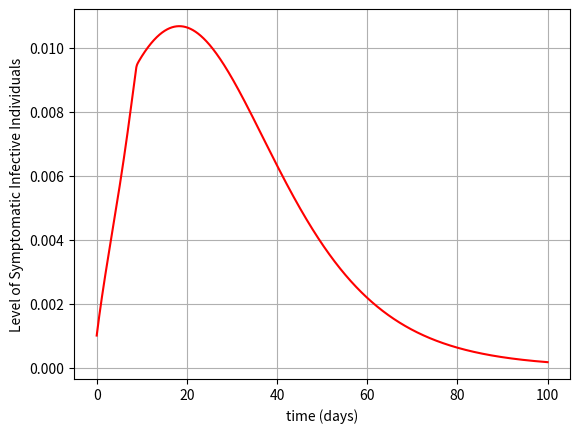

Write the Python code that produced this figure.
#!/usr/bin/env python3
# -*- coding: utf-8 -*-
"""
The Poletti Model
SIR with social behavioral changes

AIM-MCRN Dynamics and Data 

Created on Tue Jul 14 12:42:31 2020

[redacted]
"""

import numpy as np
from scipy.integrate import odeint
import matplotlib.pyplot as plt


## Global parameters ##

num_compartments = 8 # the number of compartments in the epi part of the model

recovery_days = 2.8 # average length of infection (current baseline from 2012)
gamma = 1/recovery_days # rate of recovery

beta_S = 0.5 # infection rate for symptomatic infectives
beta_A = 0.5 # infection rate for asymptomatic infectives

q = 0.85  # reduction factor for those with altered/adjusted behavior
p = 0.6   # probability of developing symptoms


avg_memory = 10   # average length of memory regarding active cases
nu  = 1/avg_memory  # rate of forgetting past "new case" counts

#m_n = # percieved risk of infection without adjusting behavior
#m_a = # percieved risk of infection while using adjusted behavior
#k =  # constant cost of having adjusted behavior
M_thresh = 0.01 # risk threshold ... k/(m_n-m_a)
m = 1/M_thresh

#omega_tilde = # rate at which individuals meet
#phi =         # proportionality constant for how risk perception linearly relates to switching
#omega = omega_tilde*phi
#alpha =       # timescale factor ... t (slow) / tau(fast)
rho = 10 #k*omega/alpha   # speed of behavioral changes (1/days)

#mu_tilde = # irrational exploration (randomness)
mu = 10**(-8)  #mu_tilde/(omega*k) # irrational exploration with fixed units


'''
This is the version of the Poletti model from equation (3) on page 83 of the
2012 paper. This model is different from the model that Poletti et. al. use
in their analysis because it does not assume that x:(1-x) gives the same ratio
for S, I_A, and R. 
'''
def ODE_system(State_vector,t):
    
#    epi_compartments = State_vector[:num_compartments]
#    behavior_variables = State_vector[num_compartments:]
    
    epi_compartments = State_vector[:-1]
    behavior_variables = State_vector[-1]
    
    S_n, S_a, I_S, I_An, I_Aa, R_S, R_An, R_Aa = epi_compartments
    M = behavior_variables
    
    lambda_t = force_of_infection(I_S, I_An, I_Aa)
    
    ### first establish the transmission dynamics ###
    Sn_dot = -lambda_t*S_n
    Sa_dot = - q*lambda_t*S_a
    
    IS_dot  = p*(lambda_t*S_n + q*lambda_t*S_a) - gamma*I_S
    IAn_dot = (1-p)*lambda_t*S_n - gamma*I_An
    IAa_dot = (1-p)*q*lambda_t*S_a - gamma*I_Aa
    
    RS_dot  = gamma*I_S
    RAn_dot = gamma*I_An
    RAa_dot = gamma*I_Aa
    
    ### second add the imitation and behavior switching dynamics ###
    M_dot = p*(lambda_t*S_n + q*lambda_t*S_a) - nu*I_S
    
    Delta_P = payoff_difference(M) #note: this still has extra k divided 
    
    ## intra-compartment imitation:
    
    Sn_dot += rho*(S_n*S_a*Delta_P + mu*S_a - mu*S_n)
    Sa_dot += -rho*(S_n*S_a*Delta_P + mu*S_a - mu*S_n)
    
    IAn_dot += rho*(I_An*I_Aa*Delta_P + mu*I_Aa - mu*I_An)
    IAa_dot += -rho*(I_An*I_Aa*Delta_P + mu*I_Aa - mu*I_An)
    
    RAn_dot += rho*(R_An*R_Aa*Delta_P + mu*R_Aa - mu*R_An)
    RAa_dot += -rho*(R_An*R_Aa*Delta_P + mu*R_Aa - mu*R_An)
    
    ## inter-compartment imitation:
    
    
    # if Delta_P >0:
    
    Sn_dot +=  rho*S_a*(I_An+R_An)*Delta_P*np.heaviside(Delta_P,0)
    Sa_dot += -rho*S_a*(I_An+R_An)*Delta_P*np.heaviside(Delta_P,0)
    
    IAn_dot +=  rho*I_Aa*(S_n+R_An)*Delta_P*np.heaviside(Delta_P,0)
    IAa_dot += -rho*I_Aa*(S_n+R_An)*Delta_P*np.heaviside(Delta_P,0)
    
    RAn_dot +=  rho*R_Aa*(I_An+S_n)*Delta_P*np.heaviside(Delta_P,0)
    RAa_dot += -rho*R_Aa*(I_An+S_n)*Delta_P*np.heaviside(Delta_P,0)
    
    # if Delta_P <0
    
    Sn_dot +=  rho*S_n*(I_Aa+R_Aa)*Delta_P*np.heaviside(-Delta_P,0)
    Sa_dot += -rho*S_n*(I_Aa+R_Aa)*Delta_P*np.heaviside(-Delta_P,0)
    
    IAn_dot +=  rho*I_An*(S_a+R_Aa)*Delta_P*np.heaviside(-Delta_P,0)
    IAa_dot += -rho*I_An*(S_a+R_Aa)*Delta_P*np.heaviside(-Delta_P,0)
    
    RAn_dot +=  rho*R_An*(I_Aa+S_a)*Delta_P*np.heaviside(-Delta_P,0)
    RAa_dot += -rho*R_An*(I_Aa+S_a)*Delta_P*np.heaviside(-Delta_P,0)
    
    
    
    ### Giving up on the if statements for continuity issues. ###
#    if Delta_P > 0: # note that sign should still be the same since k>0
#        
#        Sn_dot +=  rho*S_a*(I_An+R_An)*Delta_P
#        Sa_dot += -rho*S_a*(I_An+R_An)*Delta_P
#        
#        IAn_dot +=  rho*I_Aa*(S_n+R_An)*Delta_P
#        IAa_dot += -rho*I_Aa*(S_n+R_An)*Delta_P
#        
#        RAn_dot +=  rho*R_Aa*(I_An+S_n)*Delta_P
#        RAa_dot += -rho*R_Aa*(I_An+S_n)*Delta_P
#        
#    elif Delta_P <0: # is the sign correct here? Should it be abs[Delta_P]?
#        
#        Sn_dot += -rho*S_n*(I_Aa+R_Aa)*Delta_P
#        Sa_dot +=  rho*S_n*(I_Aa+R_Aa)*Delta_P
#        
#        IAn_dot += -rho*I_An*(S_a+R_Aa)*Delta_P
#        IAa_dot +=  rho*I_An*(S_a+R_Aa)*Delta_P
#        
#        RAn_dot += -rho*R_An*(I_Aa+S_a)*Delta_P
#        RAa_dot +=  rho*R_An*(I_Aa+S_a)*Delta_P
        
    deriv = np.array([Sn_dot,Sa_dot,IS_dot, IAn_dot, IAa_dot,\
                      RS_dot, RAn_dot, RAa_dot, M_dot])
#    deriv = np.zeros(9)
    
    return deriv


'''
Gives the force of infection (or lambda) given the current number of infected
individuals in each respective infected compartments.
'''
def force_of_infection(I_S, I_An, I_Aa):

    return beta_S*I_S+beta_A*I_An+q*beta_A*I_Aa


'''
Gives P_n-P_a as guage of which behavior is more advantageous as a function 
of percieved number of cases (ie. perceived risk).
'''
def payoff_difference(M):
    
#    P_n = -m_n*M
#    P_a = -k - m_a*M
#    Delta_P = P_n-P_a   # most intuitive
    
    Delta_P  = 1-m*M    # note: divided by extra k that will be fixed with rho
    
    return Delta_P

def plot_I_S(time, I_S):
    
    fig, ax = plt.subplots()      
    ax.plot(time, I_S, '-r')
    
    ax.set(xlabel='time (days)', ylabel='Level of Symptomatic Infective Individuals')
    ax.grid()
    
    return

def main():
    
    Sn_0  = 0.99
    Sa_0  = 0.005
    IS_0  = 0.001
    IAn_0 = 0.004
    IAa_0 = 0
    RS_0  = 0
    RAn_0 = 0
    RAa_0 = 0
    
    M_0 = 0.0001  # prior belief of risk (or "overestimation" of risk)
    
    initial_state = np.array([Sn_0,Sa_0,IS_0,IAn_0,IAa_0,RS_0,RAn_0,RAa_0,M_0])
    
    if np.sum(initial_state)- M_0 != 1:
        print("Error: make sure population sums to 1")
        return
    
    t = np.arange(0,100,0.005)
    
    solution = odeint(ODE_system,initial_state,t)
    
    plot_I_S(t, solution[:,2])
    
    
    return

main()

















    

